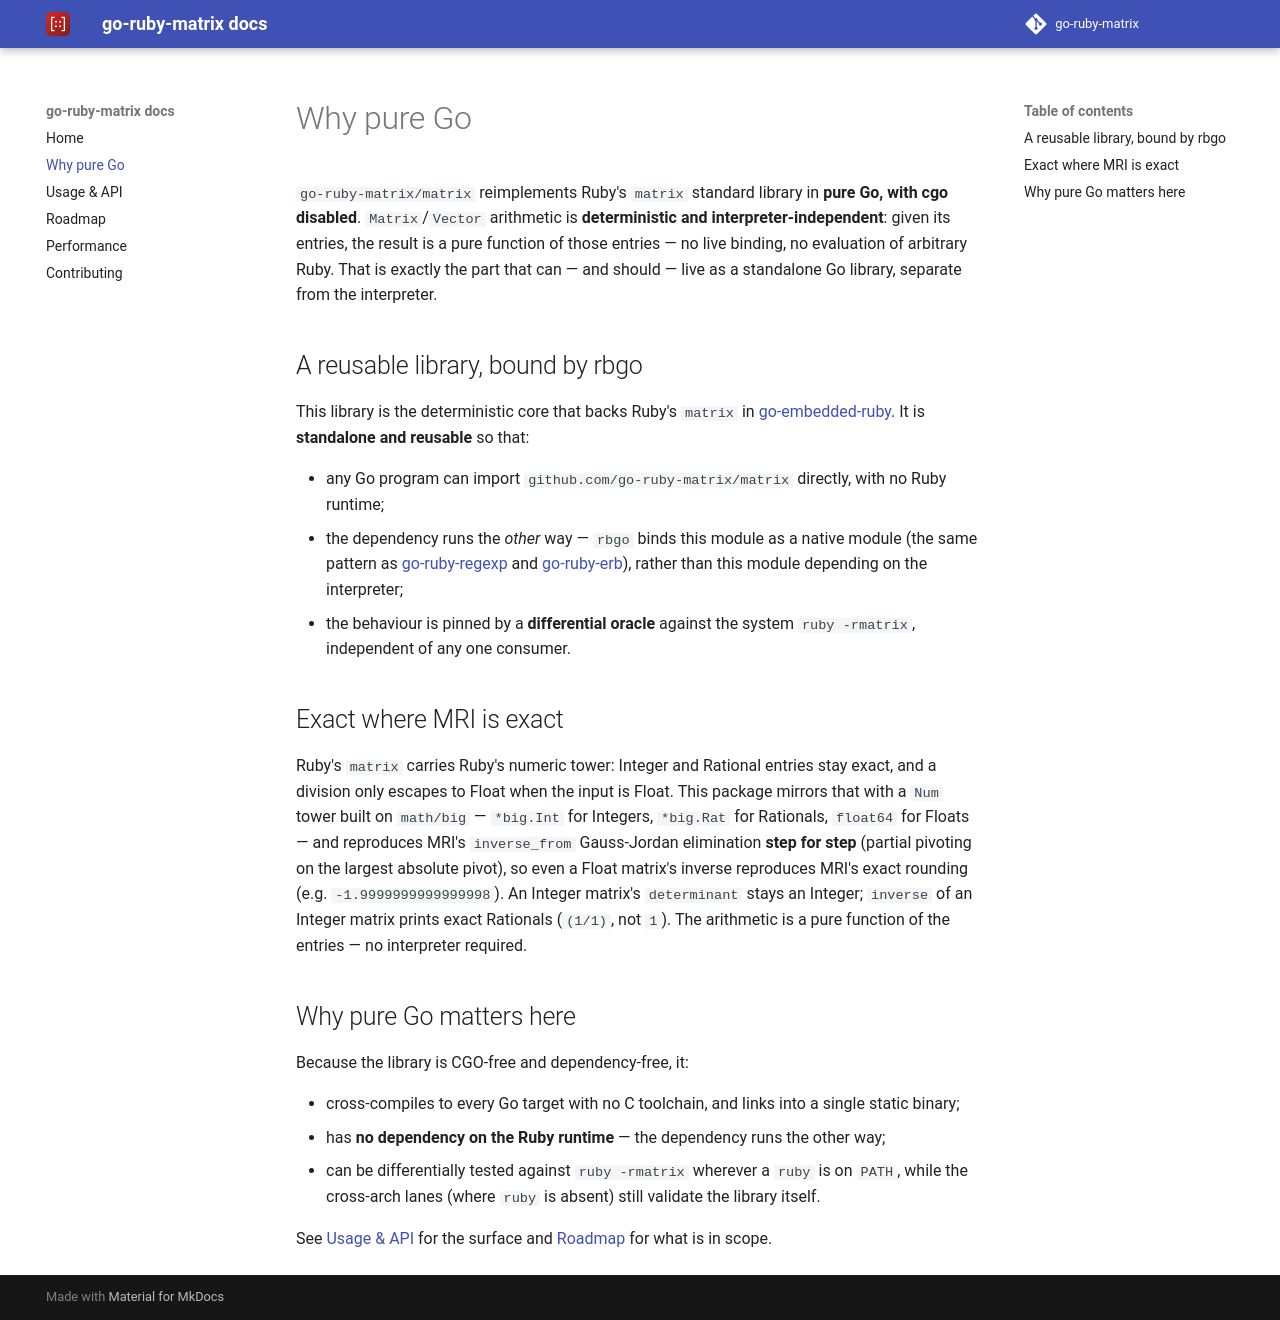

repository: go-ruby-matrix/docs · page: 0.1/why/index.html · generator: mkdocs

# Why pure Go

`go-ruby-matrix/matrix` reimplements Ruby's `matrix` standard library in **pure
Go, with cgo disabled**. `Matrix`/`Vector` arithmetic is **deterministic and
interpreter-independent**: given its entries, the result is a pure function of
those entries — no live binding, no evaluation of arbitrary Ruby. That is exactly
the part that can — and should — live as a standalone Go library, separate from
the interpreter.

## A reusable library, bound by rbgo

This library is the deterministic core that backs Ruby's `matrix` in
[go-embedded-ruby](https://github.com/go-embedded-ruby/ruby). It is **standalone
and reusable** so that:

- any Go program can import `github.com/go-ruby-matrix/matrix` directly, with no
  Ruby runtime;
- the dependency runs the *other* way — `rbgo` binds this module as a native
  module (the same pattern as [go-ruby-regexp](https://github.com/go-ruby-regexp)
  and [go-ruby-erb](https://github.com/go-ruby-erb)), rather than this module
  depending on the interpreter;
- the behaviour is pinned by a **differential oracle** against the system
  `ruby -rmatrix`, independent of any one consumer.

## Exact where MRI is exact

Ruby's `matrix` carries Ruby's numeric tower: Integer and Rational entries stay
exact, and a division only escapes to Float when the input is Float. This package
mirrors that with a `Num` tower built on `math/big` — `*big.Int` for Integers,
`*big.Rat` for Rationals, `float64` for Floats — and reproduces MRI's
`inverse_from` Gauss-Jordan elimination **step for step** (partial pivoting on
the largest absolute pivot), so even a Float matrix's inverse reproduces MRI's
exact rounding (e.g. `-1.9999999999999998`). An Integer matrix's `determinant`
stays an Integer; `inverse` of an Integer matrix prints exact Rationals
(`(1/1)`, not `1`). The arithmetic is a pure function of the entries — no
interpreter required.

## Why pure Go matters here

Because the library is CGO-free and dependency-free, it:

- cross-compiles to every Go target with no C toolchain, and links into a single
  static binary;
- has **no dependency on the Ruby runtime** — the dependency runs the other way;
- can be differentially tested against `ruby -rmatrix` wherever a `ruby` is on
  `PATH`, while the cross-arch lanes (where `ruby` is absent) still validate the
  library itself.

See [Usage & API](api.md) for the surface and [Roadmap](roadmap.md) for what is
in scope.
